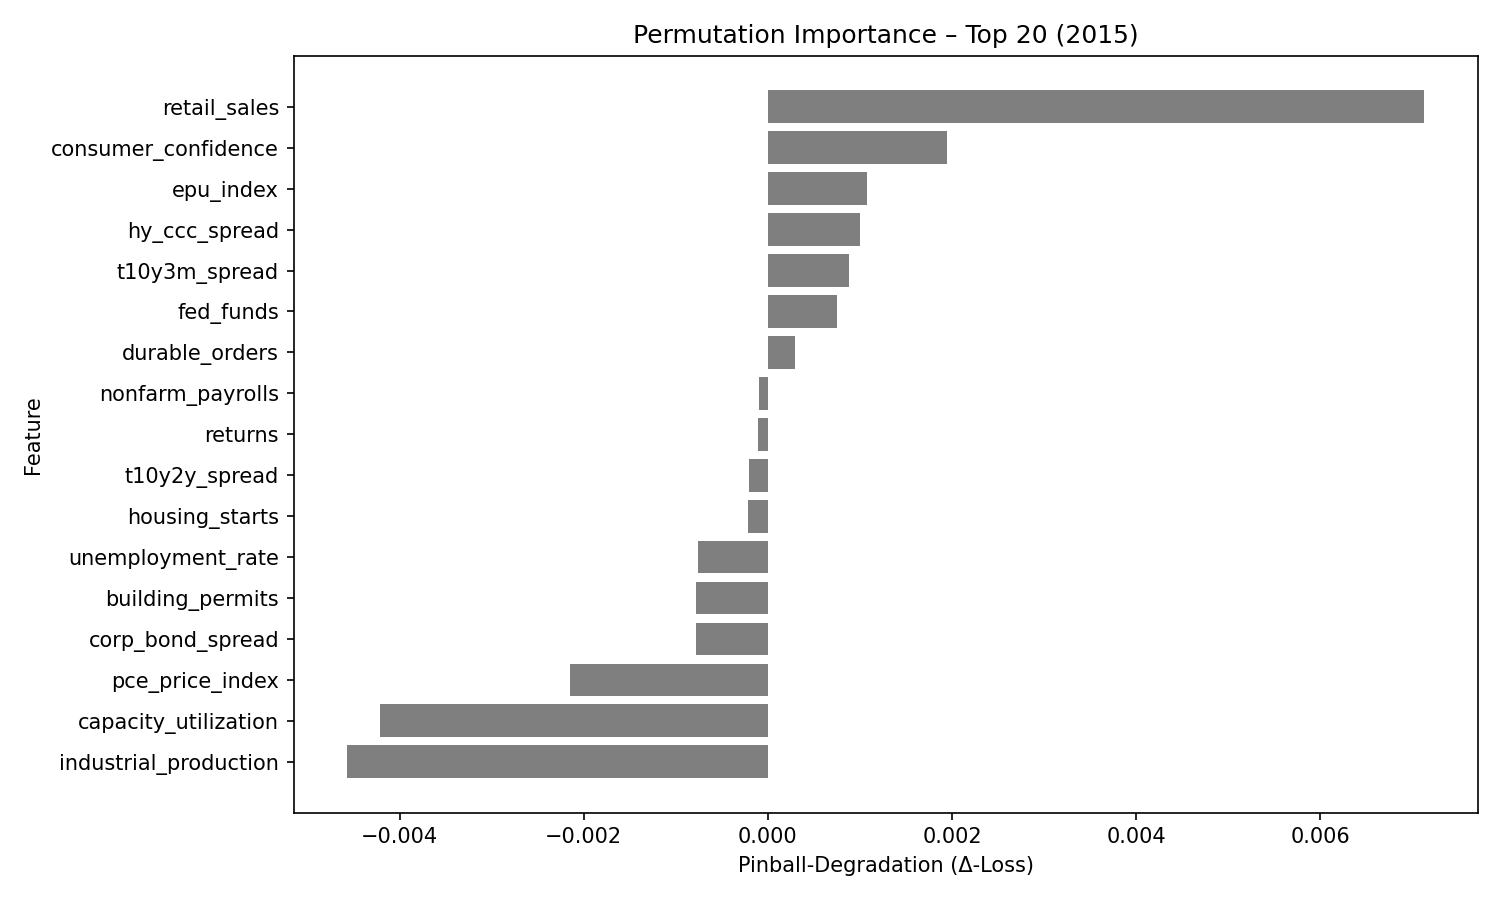

Source data for this figure (header and first rows):
feature, pinball_degradation
retail_sales, 0.007122
consumer_confidence, 0.00195
epu_index, 0.001072
hy_ccc_spread, 0.001004
t10y3m_spread, 0.0008829
fed_funds, 0.0007482
durable_orders, 0.0002959
nonfarm_payrolls, -9.703264e-05
returns, -0.0001034
t10y2y_spread, -0.0002063
housing_starts, -0.0002142
unemployment_rate, -0.0007595
building_permits, -0.0007774
corp_bond_spread, -0.0007788
pce_price_index, -0.002154
capacity_utilization, -0.004209
industrial_production, -0.004566
